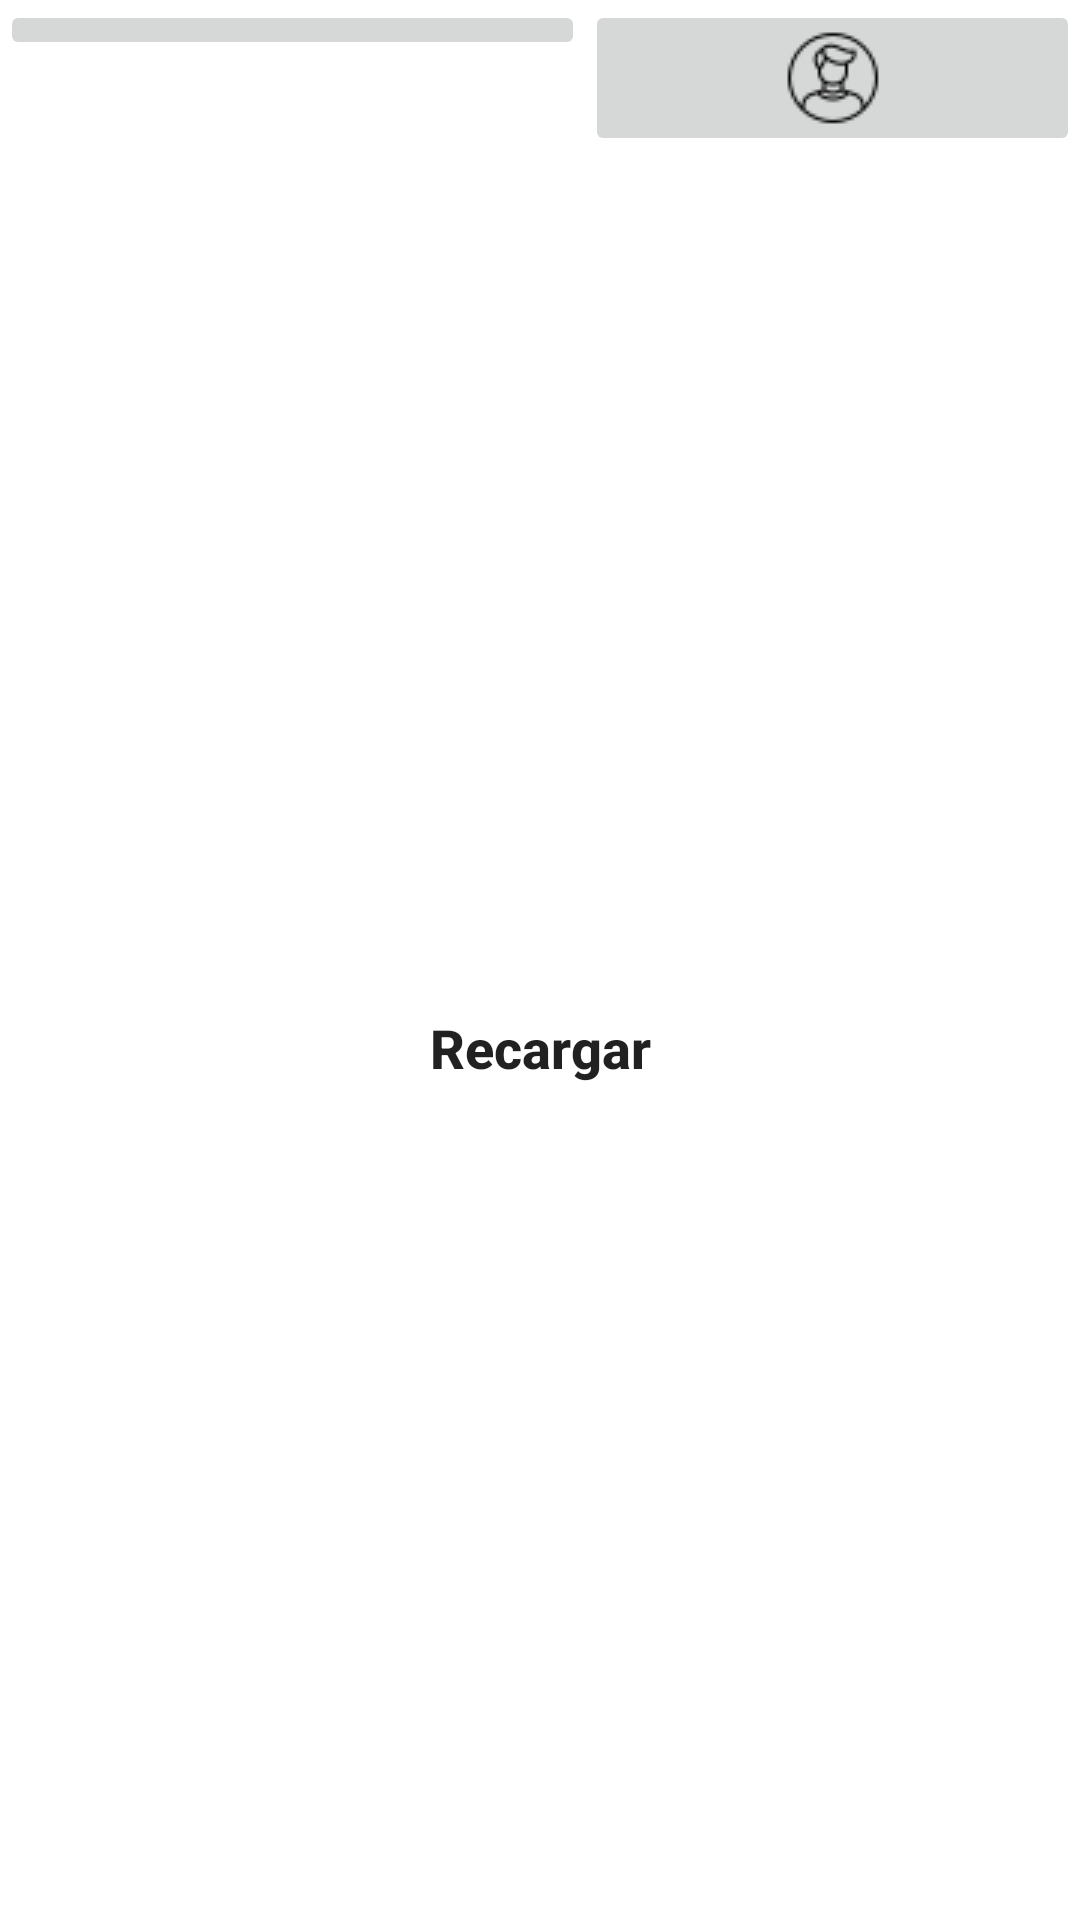

Layout XML and referenced resources for this Android screen:
<!-- AndroidManifest.xml: application theme Theme.MaterialComponents.DayNight.DarkActionBar -->
<!-- res/layout/activity_menu.xml -->
<?xml version="1.0" encoding="utf-8"?>
<LinearLayout xmlns:android="http://schemas.android.com/apk/res/android"
    xmlns:app="http://schemas.android.com/apk/res-auto"
    xmlns:tools="http://schemas.android.com/tools"
    android:layout_width="match_parent"
    android:layout_height="match_parent"
    android:orientation="vertical"
    tools:context=".Vista.menu">

    <LinearLayout
        android:layout_width="match_parent"
        android:layout_height="wrap_content"
        android:orientation="horizontal">

        <LinearLayout
            android:layout_width="wrap_content"
            android:layout_height="wrap_content"
            android:orientation="horizontal">

            <ImageButton
                android:id="@+id/btnServicios"
                android:layout_width="195dp"
                android:layout_height="wrap_content"
                android:layout_weight="1"
                app:srcCompat="@drawable/subir" />
        </LinearLayout>



        <LinearLayout
            android:layout_width="match_parent"
            android:layout_height="wrap_content"
            android:orientation="horizontal">

            <ImageButton
                android:id="@+id/bnCuenta"
                android:layout_width="wrap_content"
                android:layout_height="wrap_content"
                android:layout_weight="1"
                app:srcCompat="@drawable/acount" />
        </LinearLayout>

    </LinearLayout>
    <LinearLayout
        android:layout_width="match_parent"
        android:layout_height="match_parent"
        android:orientation="vertical">

        <TextView
            android:id="@+id/txtSaldo"
            style="@style/Widget.AppCompat.Button"
            android:layout_width="wrap_content"
            android:layout_height="wrap_content"
            android:layout_gravity="right"
            android:layout_marginRight="160dp"
            android:layout_marginTop="60dp"
            android:background="@android:color/transparent"
            android:padding="5dp"
            android:text=""
            android:textAllCaps="false"
            android:textColor="@color/black"
            android:textSize="40dp" />

        <Button
            android:id="@+id/btnRecargas"
            android:layout_width="320dp"
            android:layout_height="wrap_content"
            android:layout_gravity="center"
            android:layout_marginTop="150dp"
            android:insetLeft="50dp"
            android:insetRight="50dp"
            android:padding="5dp"
            android:text="Recargar"
            android:textSize="18dp"
            android:topLeftRadius="30dp"
            android:bottomLeftRadius="30dp"
            android:bottomRightRadius="30dp"
            android:textStyle="bold"
            android:minWidth="200dp"
            android:textAllCaps="false"
            app:cornerRadius="25dp"
            android:background="@drawable/button1_bg"/>
    </LinearLayout>

    <TextView
        android:id="@+id/idUsuario"
        android:layout_width="match_parent"
        android:layout_height="wrap_content"
        android:visibility="invisible"
        android:textSize="2dp"
        android:text="" />

</LinearLayout>
<!-- resources referenced by this layout -->
<resources>
  <color name="black">#FF000000</color>
  <!-- drawable acount: jpg bitmap (drawable-v24, 985 bytes) -->
</resources>
